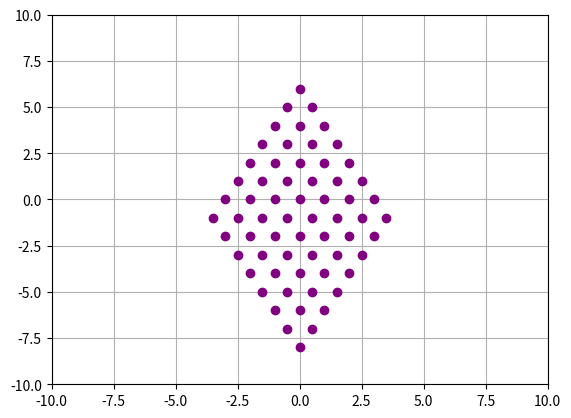

Source code (Python):
import matplotlib.pyplot as plt
import numpy as np

# Span of Two Vectors
v1 = np.array([1, 2])
v2 = np.array([-1, 2])

# Generate Span
for a in np.arange(-2, 2, 0.5):
    for b in np.arange(-2, 2, 0.5):
        v = a*v1 + b*v2
        plt.plot(v[0], v[1], 'o', color='purple')

plt.xlim(-10, 10)
plt.ylim(-10, 10)
plt.grid()
plt.show()
